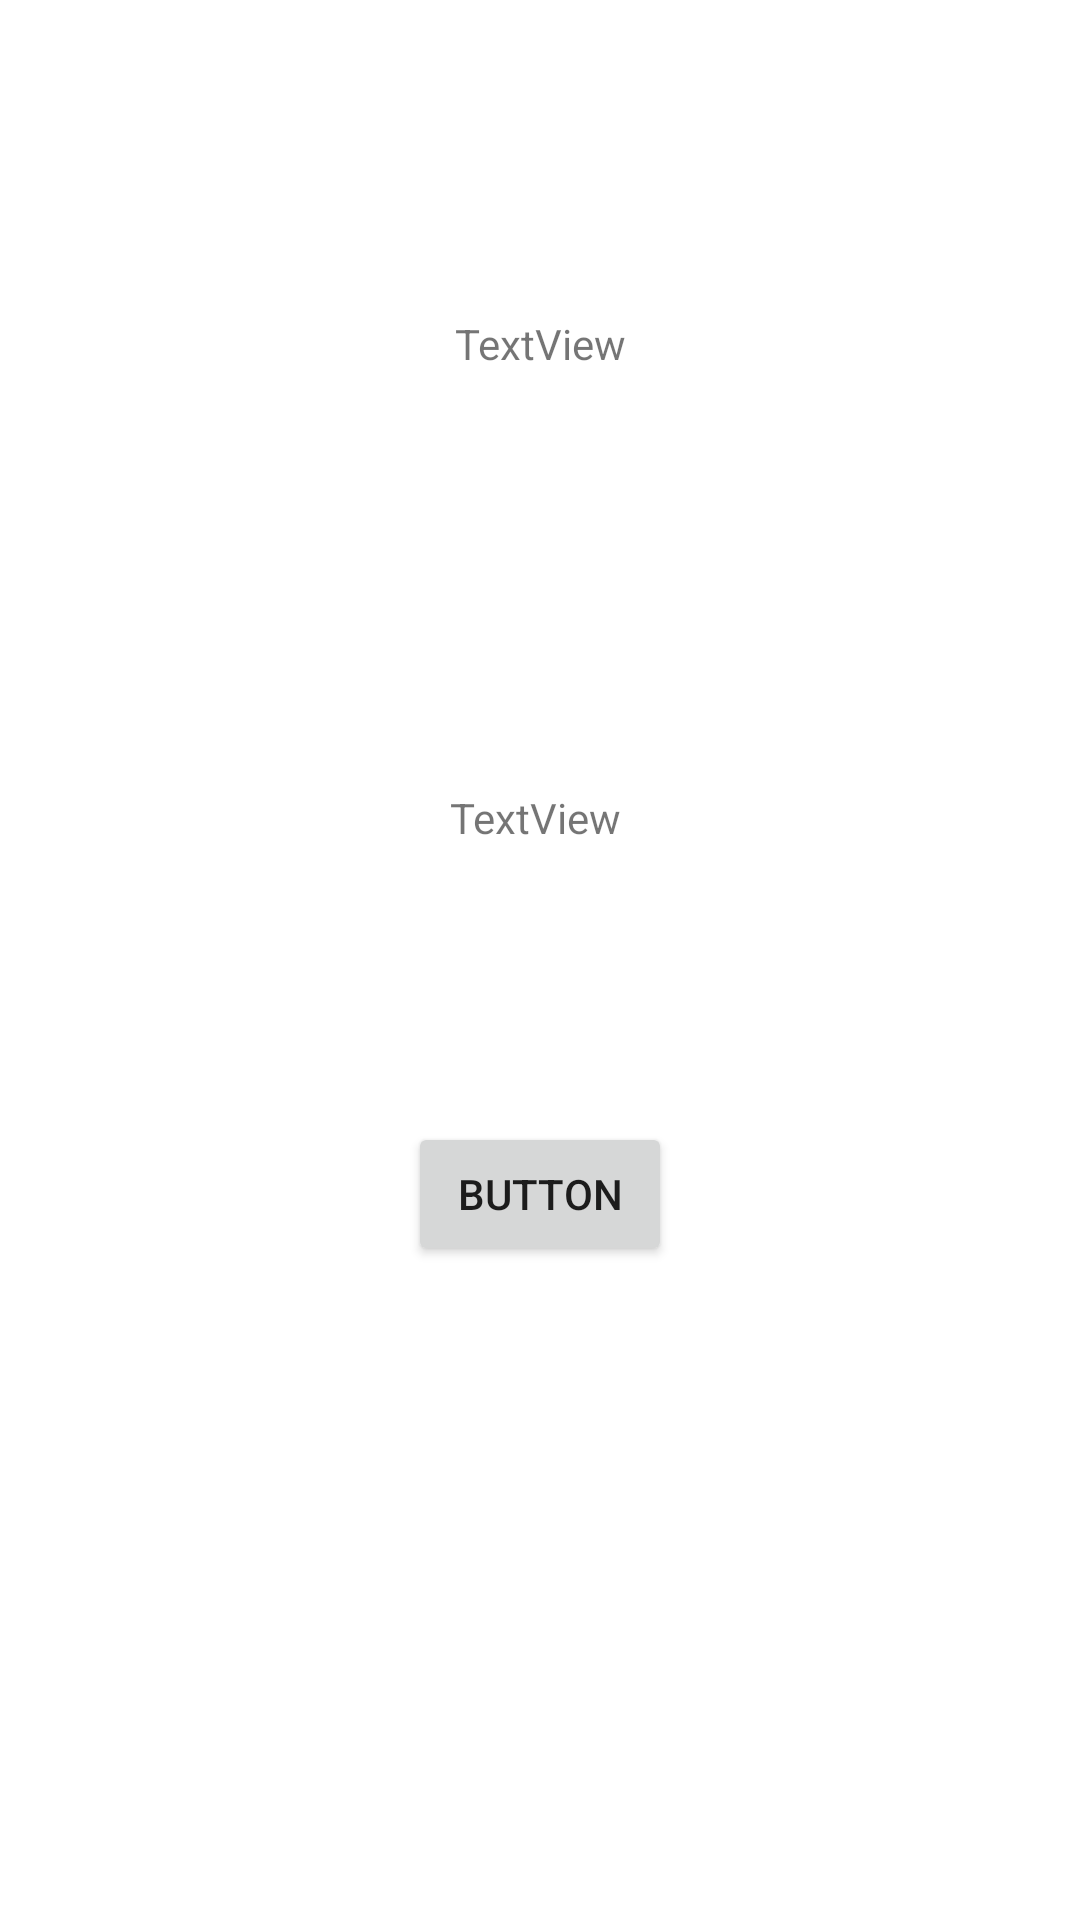

Produce the Android XML layout that renders to this screen, including the resource entries it uses.
<!-- AndroidManifest.xml: application theme Theme.BayrakSoruProject -->
<!-- res/layout/activity_main2.xml -->
<?xml version="1.0" encoding="utf-8"?>
<androidx.constraintlayout.widget.ConstraintLayout xmlns:android="http://schemas.android.com/apk/res/android"
    xmlns:app="http://schemas.android.com/apk/res-auto"
    xmlns:tools="http://schemas.android.com/tools"
    android:layout_width="match_parent"
    android:layout_height="match_parent"
    tools:context=".MainActivity2">

    <TextView
        android:id="@+id/textView7"
        android:layout_width="wrap_content"
        android:layout_height="wrap_content"
        android:layout_marginTop="105dp"
        android:text="TextView"
        app:layout_constraintEnd_toEndOf="parent"
        app:layout_constraintStart_toStartOf="parent"
        app:layout_constraintTop_toTopOf="parent" />

    <TextView
        android:id="@+id/textView8"
        android:layout_width="wrap_content"
        android:layout_height="wrap_content"
        android:layout_marginEnd="17dp"
        android:layout_marginBottom="92dp"
        android:text="TextView"
        app:layout_constraintBottom_toTopOf="@+id/button6"
        app:layout_constraintEnd_toEndOf="@+id/button6" />

    <Button
        android:id="@+id/button6"
        android:layout_width="wrap_content"
        android:layout_height="wrap_content"
        android:layout_marginBottom="218dp"
        android:text="Button"
        app:layout_constraintBottom_toBottomOf="parent"
        app:layout_constraintEnd_toEndOf="parent"
        app:layout_constraintStart_toStartOf="parent" />
</androidx.constraintlayout.widget.ConstraintLayout>
<!-- resources referenced by this layout -->
<resources>
  <style name="Theme.BayrakSoruProject" parent="Theme.MaterialComponents.DayNight.DarkActionBar">
          
          <item name="colorPrimary">@color/purple_500</item>
          <item name="colorPrimaryVariant">@color/purple_700</item>
          <item name="colorOnPrimary">@color/white</item>
          
          <item name="colorSecondary">@color/teal_200</item>
          <item name="colorSecondaryVariant">@color/teal_700</item>
          <item name="colorOnSecondary">@color/black</item>
          
          <item name="android:statusBarColor">?attr/colorPrimaryVariant</item>
          
      </style>
  <!-- not gathered from this repository: default colours our renderer supplied (Android Studio template values) -->
  <color name="purple_500">#FF6200EE</color>
  <color name="purple_700">#FF3700B3</color>
  <color name="teal_200">#FF03DAC5</color>
  <color name="teal_700">#FF018786</color>
  <color name="black">#FF000000</color>
  <color name="white">#FFFFFFFF</color>
</resources>
